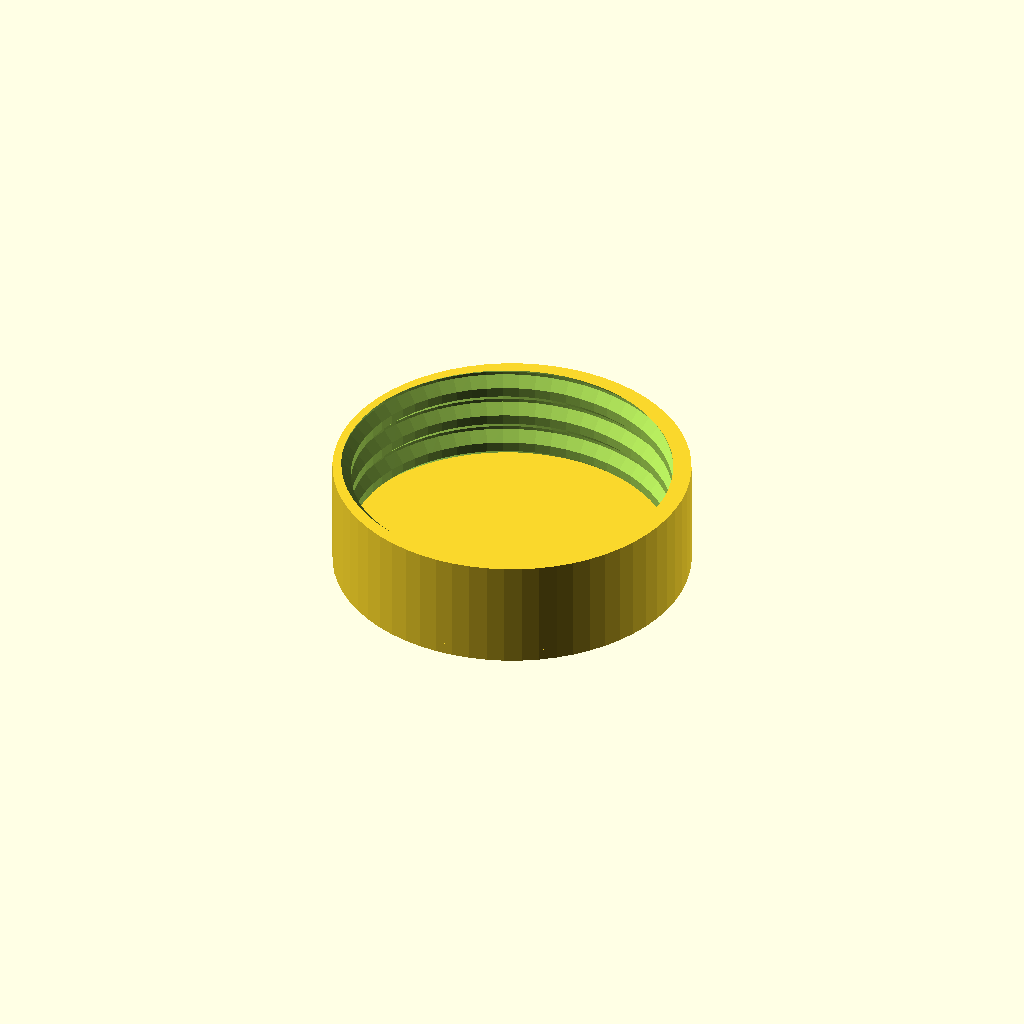
Cell 1: the model at its default parameters.
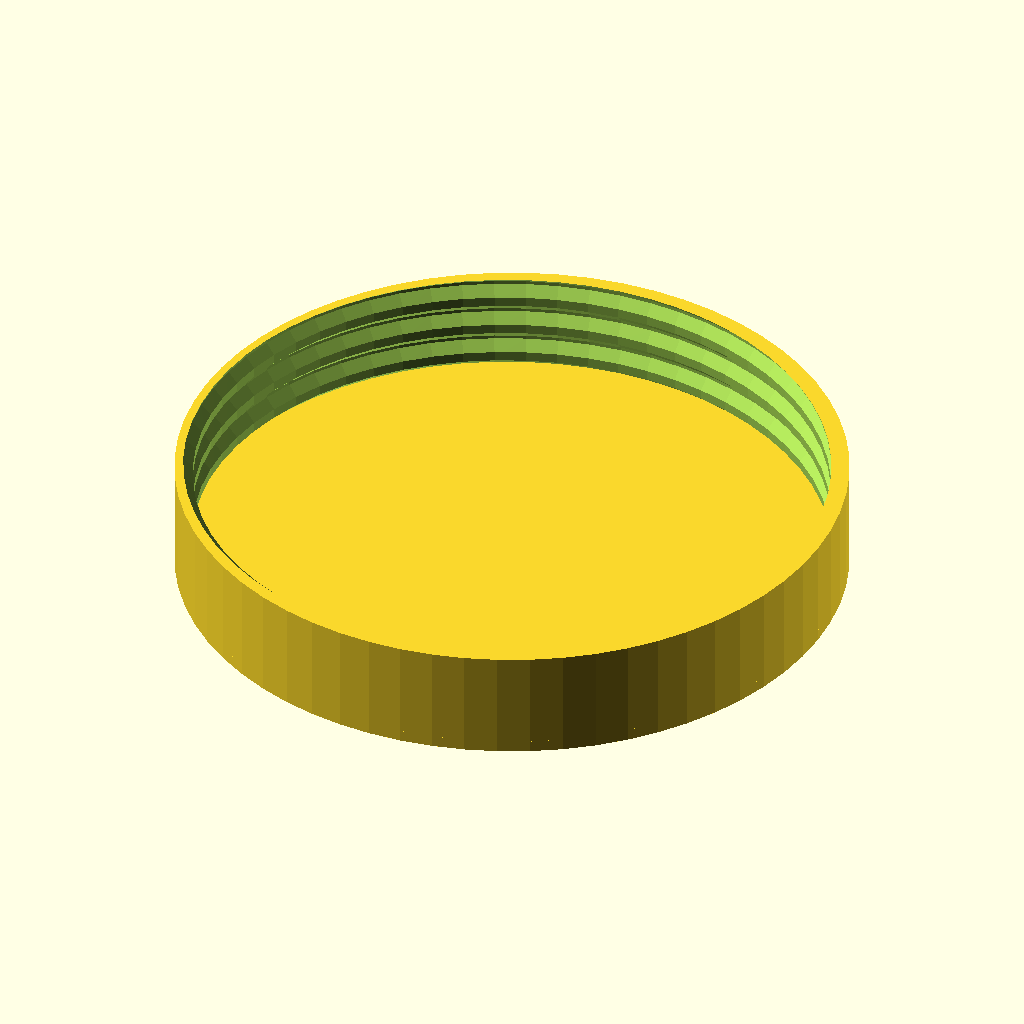
Cell 2: radius = 38 (everything else at default).
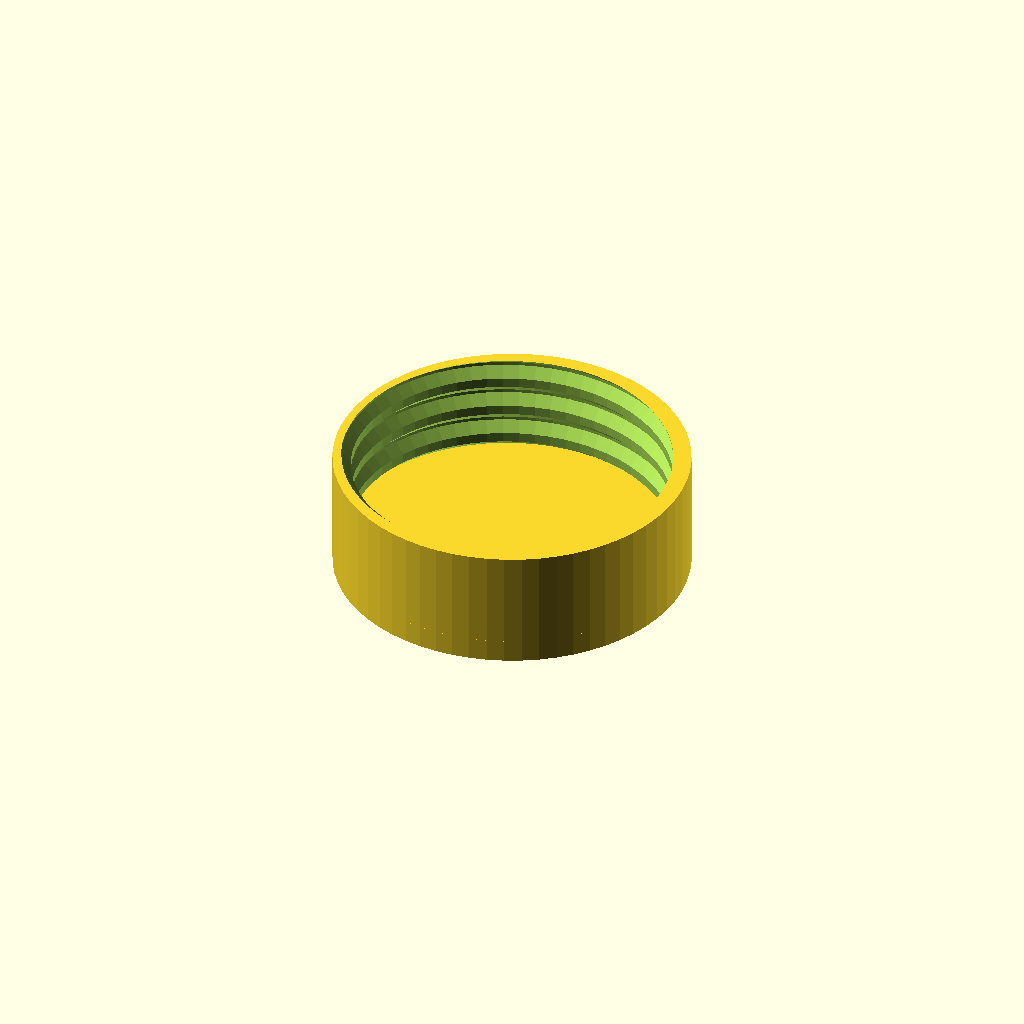
Cell 3: the same model with cap_thickness = 2.8.
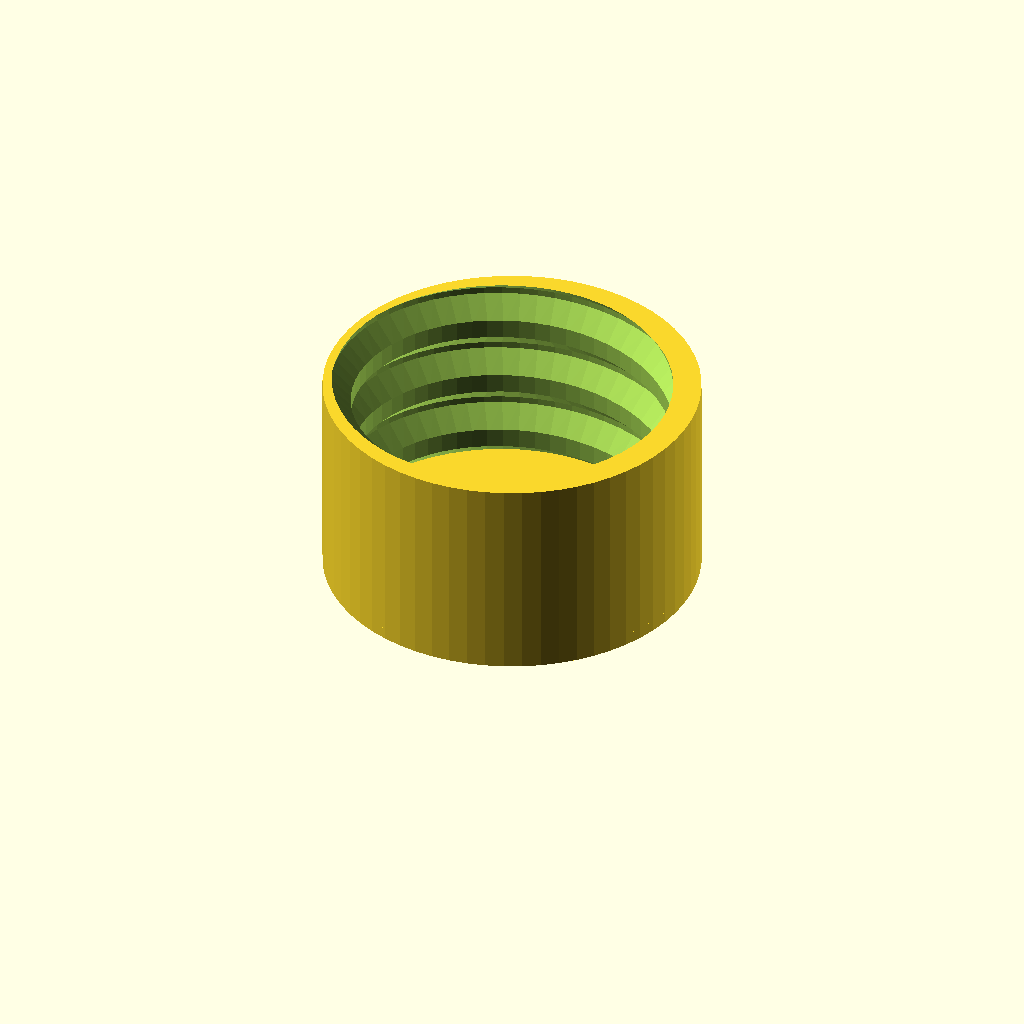
Cell 4 — pitch set to 8, the other parameters unchanged.
One fixed orthographic camera (rotation 55°, 0°, 25°; colour scheme Cornfield) for every cell.
OpenSCAD source file screw_vessel_and_cap_2/screw_vessel_and_cap_2.scad:
/*

  screw_vessel_and_cap_2.scad

  (c) olikraus@gmail.com

  This work is licensed under the Creative Commons Attribution-NonCommercial-ShareAlike 4.0 International License. 
  To view a copy of this license, visit http://creativecommons.org/licenses/by-nc-sa/4.0/.
  
  This is just an experimental (and maybe useless) 
  thing to test 3d printer friendly threads.
  
  19 Dec 2021: Changed to proper triangulation, to avoid the 
    "PolySet has nonplanar faces. Attempting alternate construction"
    warning

*/

/* [basic] */

// Radius of vessel and cap in mm. The inner diameter of the vessel is 2*radius.
radius = 19;

// The height of the vessel without screw cap in mm.
vessel_height = 10;

/* [advanced] */

// Thickness of the bottom of the vessel in mm.
vessel_bottom_thickness = 1.4;

// Thickness of the lid/cap in mm.
cap_thickness = 1.4;

/* [expert] */

// Height of the thread in mm. Total height of the thread is pitch*revolutions.
pitch = 4;

// Number of revolutions for the thread
revolutions=3;

// Gap between the thread of the vessel and the thread of the cap in mm.
gap=0.4;

// segments per revolution
$fn=64;

/* [hidden] */

wall = pitch*0.3+gap+1;
//wall = 2;

/* from openSCAD user manual */
function flatten(l) = [ for (a = l) for (b = a) b ] ;

/*
  add a z-value to a 2d polygon list
  this will make a 3d point list from a 2d polygon
*/
function addz(poly2d, z) = [for(i=poly2d) [i[0],i[1], z]];

/* translate point list pl by vector v */
function translate_pl(pl, v) = 
    [for(i=pl) [i[0]+v[0],i[1]+v[1],i[2]+v[2]]];

function scale_x_translate_xy(pl, sx, dx, dy) = 
    [for(i=pl) [i[0]*sx+dx,i[1]+dy,i[2]]];

/*
  rotate 3d point list around x axis
  https://de.wikipedia.org/wiki/Drehmatrix
*/
function rotate_x_pl(pl, a) = [ for(i=pl) [
        i[0],
        cos(a)*i[1]-sin(a)*i[2],
        sin(a)*i[1]+cos(a)*i[2]
]];

/* 
  rotate 3d point list around y axis
*/
function rotate_y_pl(pl, a) = [ for(i=pl) [
        cos(a)*i[0]+sin(a)*i[2],
        i[1],
        -sin(a)*i[0]+cos(a)*i[2]
]];

/* 
  generate the faces (=segment) between two polygons
  "i1": index of the first polygon
  "i2": index of the second polygon
  "cnt": number of points in the polygon
  The generated segment does not have a start/end lid. 
  Called by generate_all_segments.
*/
function generate_segment_a(i1, i2, cnt) = [ 
    for(i=[0:cnt-1]) [
        // correct openSCAD orientation considered
        i1+1+i >= i1+cnt ? i1 : i1+1+i,
        /*i2+1+i >= i2+cnt ? i2 : i2+1+i,*/ 
        i2+i, 
        i1+i
    ]
];
function generate_segment_b(i1, i2, cnt) = [ 
    for(i=[0:cnt-1]) [
        // correct openSCAD orientation considered
        i1+1+i >= i1+cnt ? i1 : i1+1+i,
        i2+1+i >= i2+cnt ? i2 : i2+1+i, 
        i2+i /*, 
        i1+i*/
    ]
];

/*
  generate the faces between multiple polygons of the same shape
  "pcnt": Number of points in the polygon
  "scnt": Number of faces sets (segments), this is number of polygons - 1
*/
function generate_all_segments(pcnt, scnt) = flatten(flatten([
    [for(i=[0:scnt-1]) generate_segment_a(i*pcnt, i*pcnt+pcnt, pcnt)],
    [for(i=[0:scnt-1]) generate_segment_b(i*pcnt, i*pcnt+pcnt, pcnt)]
]));
    
/*
  Generate the faces for the polyhedron. Same as "generate_all_segments"
  but adds a lid at start and end.
*/
function generate_faces(pcnt, scnt) = flatten([
  generate_all_segments(pcnt, scnt), 
  [[for(i=[0:pcnt-1]) 
        pcnt-1-i]], 
  [[for(i=[0:pcnt-1]) 
        i+(scnt+1)*pcnt-pcnt]]
]);
    

/*
  Generate the points for the complete thread.
  It will be the base for a single polyhedron which makes up the thread.
  For this purpose the poly2d list is replicated "cnt+1" times.
  "cnt" is the number of expected segments between the points.
  This means, for cnt=1 segments, we have to create two set of polygons.
  Result is a list of 3d-points.
  
  Args:
    poly2d: A vector of coordinates which describes the profile of the thread.
      The left border of poly2d should be the y axis (x=0).
    radius: The inner radius of the thread. poly2d will be moved by this 
      distance into x direction.
    twist: By which degree the thread will be rotated around y axis.
    ylen: The length (y axis) of the generated thread
    cnt: The number of sections for the overall thread. Note the difference
      to $fn: $fn denotes the number of sections per 360 degree. "cnt" instead
      is "cnt=$fn*twist/360"
    start_cnt: Does a linear increasing scale of poly2d for the first 
      "start_cnt" segments.
    end_cnt: Does a linear decreasing scale of poly2d for the last 
      "end_cnt" segments.
  
*/
function rotate_twist_extrude_points(poly2d, radius, twist, ylen, cnt, 
  start_cnt = 0, end_cnt = 0) = 
let (poly3d=addz(poly2d, 0))
flatten([
  for(i=[0:cnt])
    rotate_y_pl(
      scale_x_translate_xy(poly3d, 
            i < floor(start_cnt) ? (i+0.5)/floor(start_cnt) : (i > cnt-floor(end_cnt) ? (cnt-i+0.5)/floor(end_cnt) : 1), 
            radius, 
            i*ylen/cnt
          ), 
      i*twist/cnt
    )
]);

/*
    RotateTwistExtrude(poly2d, twist, ylen, cnt, start_cnt = 0, end_cnt=0)
    
    Extrude the polygon "poly2d" around and along y axis. The generated 
    polyhedron always has a start and an end. The extrusion follows
    the right hand rule. If the polygon is placed on the positve
    x plane (all x coordinates >= 0), then the second polygon will be 
    extruded into negative z axis.
  
    The commands
      rotate([90,0,0]) RotateTwistExtrude(profile, 360, 0, 8);
    and
      rotate_extrude($fn=8) polygon(profile);
    generate the almost same polyhedron, except that the start and
    end points are identical for RotateTwistExtrude. 
        
    Args:
      poly2d: A closed polygon. It shouldn't cross the y axix (fully in positive
        or negative x plane)
      twist: Corresponds to the angle value of the rotate_extrude command,
        but can be (much) larger than 360 degree
      ylen: The y distance of the start and the end points of the generated polyhedron.
      cnt: The number of sections, which should be generated.
        For twist=360 this corresponds to the $fn value.
        In general "cnt" could be roughly twist/360*$fn.
      start_cnt: Number of start section (lower end) for which poly2d
        will be scaled from 0 to 1
      end_cnt: Number of end section (upper end) for which poly2d
        will be scaled from 1 to 0
        
    Example:
      pitch=10;       // y distance per revolution
      revolutions=3;  
      sections_per_revolution=$fn;
      RotateTwistExtrude(profile, 360*revolutions, pitch*revolutions, revolutions*sections_per_revolution);
    
*/
module RotateTwistExtrude(poly2d, radius, twist, ylen, cnt, 
    start_cnt = 0, end_cnt=0) {
  pts = rotate_twist_extrude_points(poly2d, radius, twist, ylen, 
      floor(cnt), start_cnt, end_cnt);
  fs = generate_faces(len(poly2d), floor(cnt));
  polyhedron( points=pts,
    faces=fs, 
    convexity=twist/180+5 );
}


/*
  The idea is to have a 45 degree slope for the 3D printer.
  45 degree slope condition: (inner_height-outer_height)/2 = outer_r-inner_r 
  Technically this is a 90 degree thread instead of a 60 degree 
  ISO metric thread.

  width must be <= height/2.
  If width = height/2 then the profile will be a triangle.
  For width < height/2 the profile is a trapezoid.
  In both cases the profile is symetrical to the x axis and
  the left edge is on the y axis.
*/
function get_thread_profile(height, width, delta=0) =
 let(
  inner_r = 0, 
  outer_r = width, 
  inner_height = height, 
  outer_height = height - width*2)
[
  [inner_r,       -inner_height/2-delta],
  [outer_r+delta, -outer_height/2],
  [outer_r+delta, outer_height/2],
  [inner_r,       inner_height/2+delta] 
];
    

/*
  OuterThread(radius = 20, pitch=4, revolutions=2, inner_wall = 2)
  
  Create a tube and place a thread on the outside surface of 
  the tube.
  The height of the generated object is "pitch*revolutions"
  OuterThread and InnerThread must have the same
  "radius" and "pitch" value in order to fit together.
  
  Args
    radius: The "radius" is the radius of the cylinder on which
      the thread is placed: This means radius of the 
      generated object is "radius" + width of the thread.
    pitch: The distance between two threads
    revolutions: The number of revolutions of the thread
    inner_wall: The width of the inner wall. The tube
      has a inner radius of "radius"-"inner_wall".
      There will be no inner tube if "inner_wall" is zero.
      A solid inner cylinder will be created if "inner_wall" is
     greater or equal to "radius" 
    $fn: Number of sections per revolution. Defaults to 16
      if not provided.
*/

module OuterThread(radius = 20, pitch=4, revolutions=2, inner_wall = 2) {  
  //thread_width = pitch/2-0.8;
  thread_width = pitch*0.3;
  sections_per_revolution = $fn==0?16:$fn;
  union() {
    if ( pitch > 0 )
    {
      difference() {
        /* generate the thread */
        rotate([90,0,0])
        RotateTwistExtrude(
          get_thread_profile(pitch*0.7, thread_width, 0), 
          radius, 
          360*revolutions, 
          pitch*revolutions, 
          revolutions*sections_per_revolution, 
//          0,0);
          sections_per_revolution/4, sections_per_revolution/4);
        /* cut off the upper and lower part */
        translate([0,0,-pitch])
        cube([(radius+thread_width)*2.1,(radius+thread_width)*2.1,2*pitch], center=true);
        translate([0,0,pitch+pitch*revolutions])
        cube([(radius+thread_width)*2.1,(radius+thread_width)*2.1,2*pitch], center=true);
      }
    }
    /* add inner tube */
   
    if ( inner_wall > 0 )
    {
      difference() {
        cylinder(r=radius+0.01, h=pitch*revolutions, $fn=sections_per_revolution);
        if ( inner_wall < radius )
        {
          translate([0,0,-0.1])
          cylinder(r=radius-inner_wall, h=pitch*revolutions+0.2, $fn=sections_per_revolution);
        }
      }
    }
    
  }
}

/*
  InnerThread(radius = 20, pitch=4, revolutions=2, outer_wall = 2)
  
  Create a tube and cut out a thread from inside the tube.
  The height of the generated object is "pitch*revolutions"
  OuterThread and InnerThread must have the same
  "radius" and "pitch" value in order to fit together.
  
  Args
    radius: The inner radius of the thread. The outer
      radius of the generated object is "radius"+"outer_wall"
    pitch: The distance between two threads
    revolutions: The number of revolutions of the thread
    outer_wall: The thread is cut out of this wall.
      The thread width (pitch*0.3) must be smaller 
      than "outer_wall"-"gap". An assert will be generated if 
      this is not the case. For 3D prints, 
        "outer_wall"-"pitch"*0.3 
      should be at least nozzle diameter size.
    gap: Additional gap so that inner thread and outer thread
      fit for 3d printed parts. Defaults to 0.4.
    $fn: Number of sections per revolution. Defaults to 16
      if not provided.

*/  

module InnerThread(radius = 20, pitch=4, revolutions=2, outer_wall = 3, gap=0.4) {
  //thread_width = pitch/2-0.8;
  thread_width = pitch*0.3;
  sections_per_revolution = $fn==0?16:$fn;
  assert(thread_width+gap < outer_wall, 
    str("The wall must be thick enough for the thread width. thread_width+gap=", thread_width, "+", gap, ", outer_wall=", outer_wall ))
  difference() {
    /* create cylinder */
    cylinder(r=radius+outer_wall, h=pitch*revolutions, $fn=sections_per_revolution);
    /* remove the thread from that cylinder */
    translate([0,0,-pitch/2])
    rotate([90,0,0])
    RotateTwistExtrude(
      get_thread_profile(pitch*0.7, thread_width, gap), 
      radius, 
      360*(revolutions+1), 
      pitch*(revolutions+1), 
      (revolutions+1)*sections_per_revolution,
      0, 0);
    translate([0,0,-0.1])
    cylinder(r=radius+gap, h=pitch*revolutions+1.02, $fn=sections_per_revolution);
  }
}

//radius = 20;
//vessel_height = 10;
//pitch = 3;
//revolutions=2;
//gap=0.4;
//vessel_bottom_thickness = 1.4;
//cap_thickness = 1.4;
//wall = pitch*0.3+gap+1;


translate([0,0,cap_thickness])
InnerThread(radius, pitch, revolutions, wall);
cylinder(r=radius+wall, h=cap_thickness);

/*
translate([(radius+wall)*2+2,0,0])
union() {
  translate([0,0,vessel_height])
  OuterThread(radius, pitch, revolutions, wall/2);
  difference() {
    cylinder(r=radius+wall, h=vessel_height);
  translate([0,0,vessel_bottom_thickness])
    cylinder(r=radius-wall/2, h=vessel_height-vessel_bottom_thickness+0.01);
  }
}
*/

//  OuterThread(10, pitch, 1, 0, $fn=16);
Customizer parameters (derived from the source; name, type, default, range or options):
radius: number, default 19
vessel_height: number, default 10
vessel_bottom_thickness: number, default 1.4
cap_thickness: number, default 1.4
pitch: number, default 4
revolutions: number, default 3
gap: number, default 0.4
